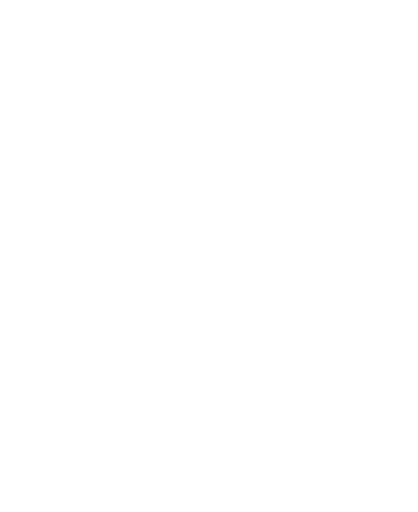
t = 0.00 s
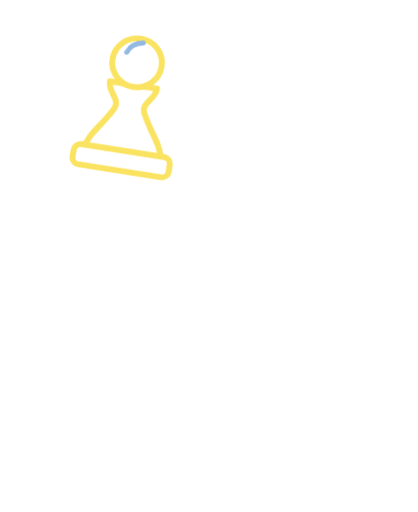
t = 0.33 s
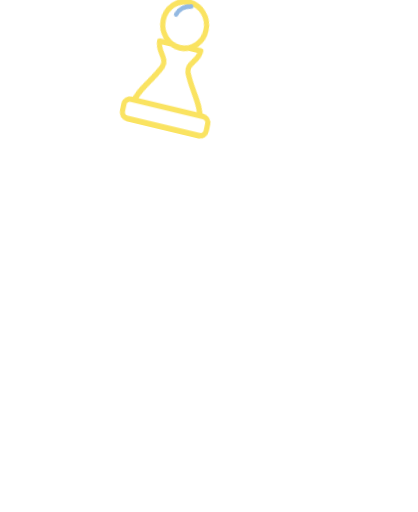
t = 0.67 s
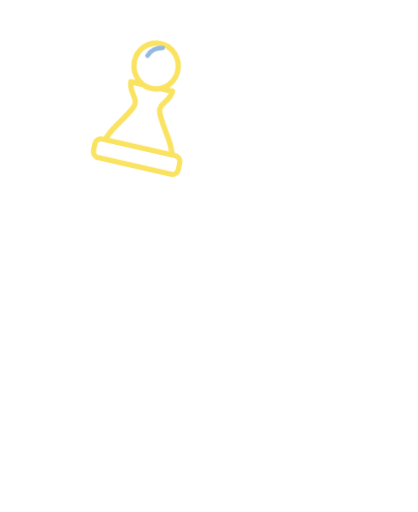
t = 1.00 s
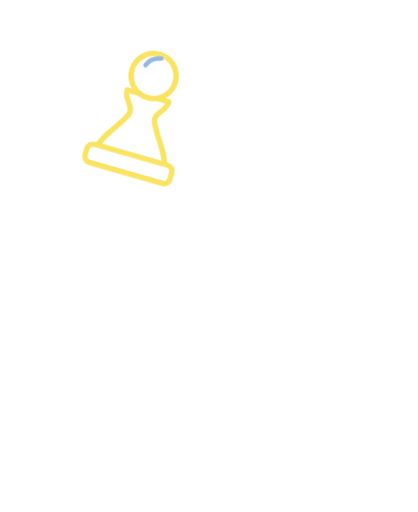
t = 1.33 s
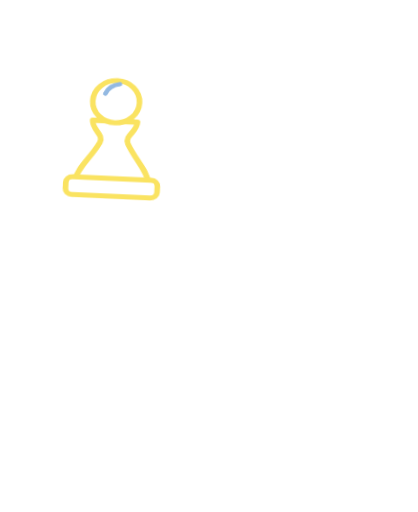
t = 1.67 s

The animated SVG that drew these frames (rendered in a browser with its animation timeline set to each time). Animation: 4 CSS @keyframes rules; one cycle of 2.00 s, repeats indefinitely.

<svg xmlns="http://www.w3.org/2000/svg" viewBox="-40 -330 1160 1420" class="mascotte mascotte-pion-brandi-blanc mascotte-pion-brandi" role="img" aria-label="Pion brandi">
<style>
.mascotte.mascotte-pion-brandi-blanc { --mascot: #ffffff; --line: #fae361; }
.mascotte-pion-brandi .m { fill: var(--mascot); }
.mascotte-pion-brandi .shadow { fill: var(--mascot); opacity: .12; }
.mascotte-pion-brandi g { transform-box: view-box; transform-origin: 0 0; }
.mascotte-pion-brandi .rig { animation: pion-brandi-hop 1.4s linear infinite; }
@keyframes pion-brandi-hop { 0%{transform:translateY(0) scale(1,1);animation-timing-function:cubic-bezier(.45,0,.55,1)} 16%{transform:translateY(0) scale(1.07,0.89);animation-timing-function:cubic-bezier(.33,1,.68,1)} 42%{transform:translateY(-60px) scale(.97,1.04);animation-timing-function:cubic-bezier(.32,0,.67,0)} 62%{transform:translateY(0) scale(1.08,0.88);animation-timing-function:cubic-bezier(.33,1,.68,1)} 76%{transform:translateY(0) scale(.98,1.02);animation-timing-function:cubic-bezier(.45,0,.55,1)} 90%,100%{transform:translateY(0) scale(1,1)} }
.mascotte-pion-brandi .arm { animation: pion-brandi-arm 1.4s cubic-bezier(.45,0,.55,1) infinite; }
@keyframes pion-brandi-arm { 0%,100%{transform:rotate(8deg)} 16%{transform:rotate(2deg)} 42%{transform:rotate(20deg)} 62%{transform:rotate(10deg)} }
.mascotte-pion-brandi .piece { animation: pion-brandi-pop .6s cubic-bezier(.34,1.56,.64,1) both, pion-brandi-wob 1.4s ease-in-out .6s infinite; }
@keyframes pion-brandi-pop { from{transform:scale(0) rotate(-40deg)} to{transform:scale(1) rotate(0)} }
@keyframes pion-brandi-wob { 0%,100%{transform:rotate(-6deg)} 50%{transform:rotate(8deg)} }
@media (prefers-reduced-motion: reduce) { .mascotte-pion-brandi * { animation: none !important; } }
</style>
<ellipse class="shadow" cx="580" cy="1056.233" rx="280" ry="26"/><g transform="translate(620.0 1038.2)"><g class="rig"><g transform="translate(-620.0 -1038.2)"><path class="m" d="M861.3,743.7 C852.9,748.7 843.4,751.9 835.0,756.8 C815.5,768.2 796.4,780.6 776.5,791.4 C777.1,778.8 775.7,765.9 776.4,753.3 C778.3,720.9 784.4,678.8 790.3,646.4 C791.1,642.2 791.0,635.9 796.2,636.5 C802.8,637.4 830.6,652.8 838.7,657.1 C852.0,664.1 894.5,686.7 898.7,699.4 C904.2,716.1 874.2,736.1 861.3,743.7 Z M1034.2,666.3 C1016.9,628.2 961.4,587.7 926.1,565.7 C902.4,550.9 876.6,538.8 851.8,525.8 C842.4,519.4 775.8,497.7 773.9,493.5 C772.2,489.9 780.8,486.5 783.5,484.8 C811.1,467.6 841.0,455.8 861.6,429.1 C890.6,391.5 899.3,363.5 894.4,315.2 C888.3,254.5 804.1,134.2 762.1,88.0 C734.7,57.7 693.7,10.8 651.8,48.6 C625.9,72.0 629.8,109.8 639.3,140.0 C640.5,144.0 651.7,168.3 650.5,169.4 C601.6,175.7 546.4,180.7 500.2,198.9 C474.4,209.0 450.2,233.9 460.1,264.0 C467.5,286.6 530.3,313.4 553.4,316.4 C519.1,370.2 529.4,423.0 569.1,469.9 C574.2,475.9 581.2,481.0 586.2,487.0 C588.2,489.4 590.7,490.2 590.3,493.7 C622.5,499.9 646.8,528.2 646.8,562.2 C646.8,600.8 615.5,632.0 577.0,632.0 C559.0,632.0 542.6,625.2 530.2,614.0 C530.0,614.1 529.7,614.2 529.5,614.2 C529.5,614.3 529.6,614.4 529.6,614.5 C529.6,614.5 477.3,809.8 477.3,809.8 C477.5,812.8 477.3,815.4 476.7,818.3 C468.1,862.7 442.8,916.2 427.4,959.4 C423.9,969.1 398.0,1040.3 401.2,1043.4 C449.2,1042.4 497.7,1046.0 545.4,1040.6 C552.8,1013.1 565.6,984.3 579.6,959.4 C585.1,949.7 601.2,922.4 608.6,916.1 C614.9,910.8 628.5,907.6 635.8,912.5 C642.6,917.0 652.4,951.8 655.8,962.0 C663.1,984.6 668.2,1013.7 676.6,1034.4 C679.4,1041.4 683.8,1042.8 691.1,1043.5 C719.1,1046.3 775.7,1045.9 804.1,1043.5 C808.4,1043.1 811.8,1041.4 815.8,1040.7 C811.3,1016.6 800.1,993.7 793.4,970.0 C792.3,965.9 792.9,962.1 792.2,959.4 C792.1,958.9 790.3,957.6 789.8,955.4 C788.1,948.2 786.3,940.5 785.6,933.2 C785.2,929.9 785.8,930.0 788.3,928.0 C819.5,940.0 851.3,948.3 883.3,933.7 C902.9,924.8 920.4,908.6 915.1,885.1 C914.5,882.4 906.3,870.1 904.4,868.3 C900.9,865.0 885.0,859.3 886.7,853.1 C888.0,848.6 914.0,839.8 920.0,836.6 C956.5,817.0 1025.5,766.6 1039.0,727.2 C1046.9,704.5 1044.1,688.0 1034.2,666.3 Z" fill-rule="evenodd"/><circle class="m" cx="579.4" cy="562.8" r="46"/><g transform="translate(579.4 562.8)"><g class="arm"><path class="m" d="M-1.7,-70.4 C-3.2,-70.4 -4.7,-70.3 -6.1,-70.2 C-24.3,-72.5 -42.4,-74.6 -60.3,-79.2 C-139.3,-99.3 -206.5,-148.9 -239.6,-224.4 C-245.7,-238.4 -266.8,-294.0 -259.0,-305.5 C-257.2,-308.0 -246.9,-312.8 -243.1,-316.0 C-214.9,-339.3 -193.2,-403.1 -227.2,-429.4 C-231.7,-432.9 -238.7,-434.6 -241.9,-438.5 C-246.2,-443.8 -248.5,-457.8 -253.8,-466.2 C-282.1,-511.3 -356.4,-511.8 -389.5,-470.3 C-394.2,-464.4 -399.7,-451.1 -403.9,-447.7 C-411.3,-441.7 -421.3,-442.9 -430.5,-432.1 C-461.2,-396.1 -441.5,-317.9 -395.2,-302.4 C-385.8,-236.4 -358.6,-169.3 -319.4,-115.6 C-260.6,-35.1 -170.3,9.4 -78.2,41.6 C-72.8,43.5 -52.7,46.9 -49.7,51.5 C-49.6,51.4 -49.4,51.4 -49.3,51.3 C-49.3,51.3 -49.4,51.3 -49.4,51.2 C-36.8,62.9 -20.1,70.0 -1.7,70.0 C37.1,70.0 68.5,38.6 68.5,-0.2 C68.5,-38.9 37.1,-70.4 -1.7,-70.4 Z"/><g transform="translate(-314.0 -453.0)"><g class="piece"><g transform="scale(1.25)"><g><path d="M-48,-112 C-48,-88 -22,-80 -30,-60 C-48,-22 -74,0 -78,30 L78,30 C74,0 48,-22 30,-60 C22,-80 48,-88 48,-112 Z" fill="#fff" stroke="var(--line)" stroke-width="12" stroke-linejoin="round"/>
<circle cy="-158" r="50" fill="#fff" stroke="var(--line)" stroke-width="12"/><rect x="-98" y="24" width="196" height="42" rx="14" fill="#fff" stroke="var(--line)" stroke-width="12"/>
<path d="M-24,-176 C-18,-192 -6,-198 6,-200" fill="none" stroke="#93b9e2" stroke-width="10" stroke-linecap="round"/></g></g></g></g></g></g></g></g></g>
</svg>
